Photos from the image-classification dataset "PlantVillage" in the GitHub repository sss41097/PlantVillage. Its 16 classes are: Potato___Early_blight, Potato___Late_blight, Potato___healthy, Rice__Bacterial leaf blight, Rice__Brown spot, Rice__Leaf smut, Tomato__Late_Blight, Tomato___Bacterial_spot, Tomato___Early_blight, Tomato___Late_blight, Tomato___Leaf_Mold, Tomato___Septoria_leaf_spot, Tomato___Spider_mites Two-spotted_spider_mite, Tomato___Target_Spot, Tomato___Tomato_mosaic_virus, Tomato___healthy.

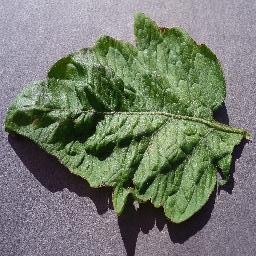
Label: Tomato___Target_Spot

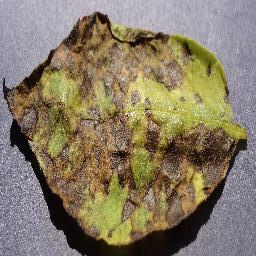
Label: Potato___Early_blight

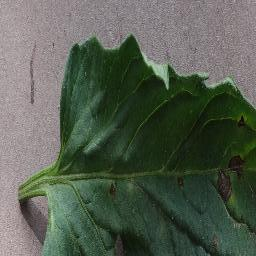
Label: Tomato___Early_blight

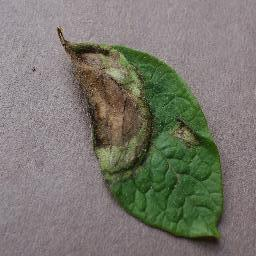
Label: Potato___Late_blight

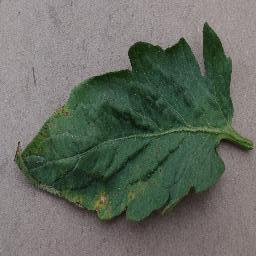
Label: Tomato___Bacterial_spot

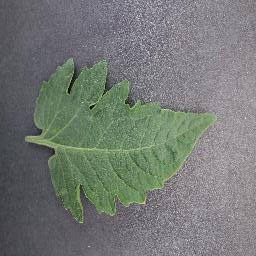
Label: Tomato___healthy
